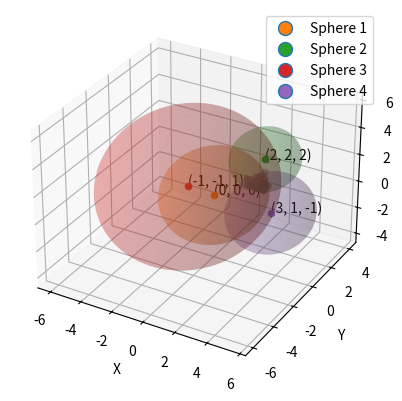

Python code for this plot:
import numpy as np
import matplotlib.pyplot as plt
from mpl_toolkits.mplot3d import Axes3D
from math import sqrt

# Sphere centers and radii
sphere_centers = [(0, 0, 0), (2, 2, 2), (-1, -1, 1), (3, 1, -1)]
sphere_radii = [3, 2, 5, 2.5]  # Changed radii to ensure joint area

# Calculate bounding box
min_coords = [min(c - r for c, r in zip(coord, sphere_radii)) for coord in zip(*sphere_centers)]
max_coords = [max(c + r for c, r in zip(coord, sphere_radii)) for coord in zip(*sphere_centers)]

# Initialize list to store coordinates in joint area
joint_area_coordinates = []

# Iterate over integer coordinates within bounding box with 0.5 precision
for x in np.arange(min_coords[0], max_coords[0] + 0.5, 0.5):
    for y in np.arange(min_coords[1], max_coords[1] + 0.5, 0.5):
        for z in np.arange(min_coords[2], max_coords[2] + 0.5, 0.5):
            # Check if coordinate lies within all spheres
            within_all_spheres = all(sqrt((x - center[0]) ** 2 + (y - center[1]) ** 2 + (z - center[2]) ** 2) <= radius for center, radius in zip(sphere_centers, sphere_radii))
            # Add coordinate to joint area if it's within all spheres
            if within_all_spheres:
                joint_area_coordinates.append((x, y, z))

# Print number of coordinates in joint area
print("Number of coordinates in joint area:", len(joint_area_coordinates))

# Plotting
fig = plt.figure()
ax = fig.add_subplot(111, projection='3d')

# Plot spheres and shared area
for i, (center, radius) in enumerate(zip(sphere_centers, sphere_radii), start=1):
    u = np.linspace(0, 2 * np.pi, 100)
    v = np.linspace(0, np.pi, 100)
    x = radius * np.outer(np.cos(u), np.sin(v)) + center[0]
    y = radius * np.outer(np.sin(u), np.sin(v)) + center[1]
    z = radius * np.outer(np.ones(np.size(u)), np.cos(v)) + center[2]
    ax.plot_surface(x, y, z, color=f'C{i}', alpha=0.2)
    # Plot center of each sphere
    ax.scatter(center[0], center[1], center[2], color=f'C{i}', label=f'Sphere {i} center')
    # Annotate sphere center
    ax.text(center[0], center[1], center[2], f'({center[0]}, {center[1]}, {center[2]})', color='black', fontsize=10, zorder=1)

# Plot shared area if it exists
if joint_area_coordinates:
    x_shared, y_shared, z_shared = zip(*joint_area_coordinates)
    ax.scatter(x_shared, y_shared, z_shared, color='gray', label='Shared Area')

ax.set_xlabel('X')
ax.set_ylabel('Y')
ax.set_zlabel('Z')

# Create custom legend for spheres
custom_legend = [plt.Line2D([0], [0], linestyle='', marker='o', markersize=10, markerfacecolor=f'C{i}', label=f'Sphere {i}') for i in range(1, len(sphere_centers) + 1)]
ax.legend(handles=custom_legend, loc='best')

plt.show()

print("Coordinates of sphere centers:", sphere_centers)
print("Number of coordinates in joint area:", len(joint_area_coordinates))
print("Coordinates in joint area:", joint_area_coordinates)
